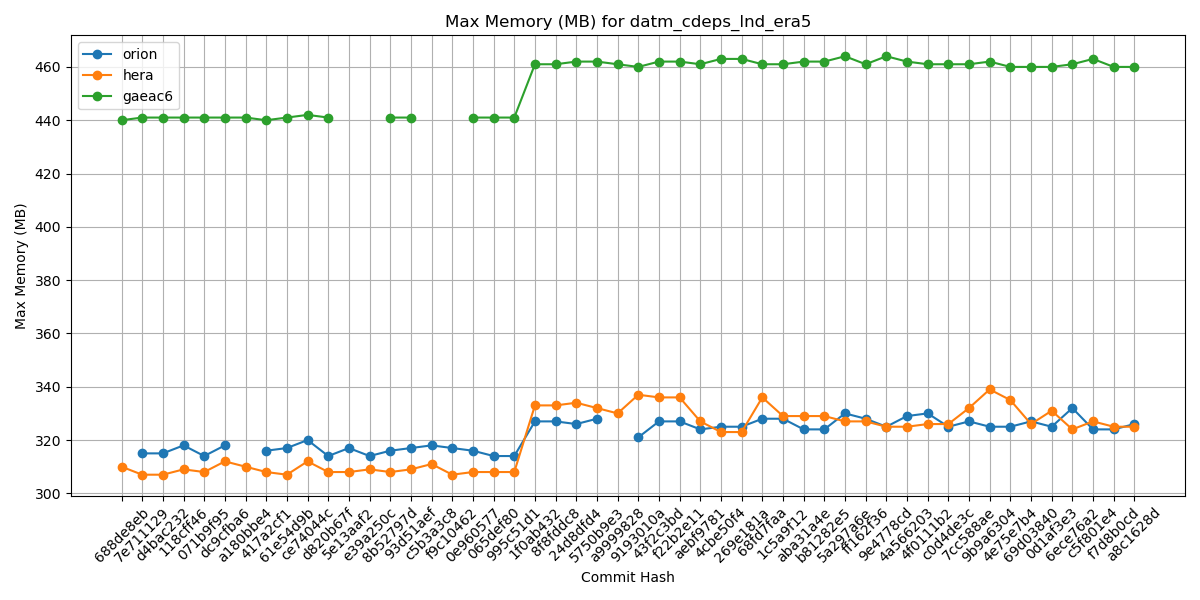

Values plotted in this chart, from the file beside it:
Hash, orion, hera, gaeac6
688de8eb, , 310, 440
7e711129, 315, 307, 441
d4bac232, 315, 307, 441
118cff46, 318, 309, 441
071b9f95, 314, 308, 441
dc9cfba6, 318, 312, 441
a180bbe4, , 310, 441
417a2cf1, 316, 308, 440
61e54d9b, 317, 307, 441
ce74044c, 320, 312, 442
d820b67f, 314, 308, 441
5e13aaf2, 317, 308, 
e39a250c, 314, 309, 
8b52797d, 316, 308, 441
93d51aef, 317, 309, 441
c5b3a3c8, 318, 311, 
f9c10462, 317, 307, 
0e960577, 316, 308, 441
065def80, 314, 308, 441
995c51d1, 314, 308, 441
1f0ab432, 327, 333, 461
8f8fddc8, 327, 333, 461
24d8dfd4, 326, 334, 462
5750b9e3, 328, 332, 462
a9999828, , 330, 461
9193010a, 321, 337, 460
43f2c3bd, 327, 336, 462
f22b2e11, 327, 336, 462
aebf9781, 324, 327, 461
4cbe50f4, 325, 323, 463
269e181a, 325, 323, 463
68fd7faa, 328, 336, 461
1c5a9f12, 328, 329, 461
aba31a4e, 324, 329, 462
b81282e5, 324, 329, 462
5a297a6e, 330, 327, 464
ff162f36, 328, 327, 461
9e4778cd, 325, 325, 464
4a566203, 329, 325, 462
4f0111b2, 330, 326, 461
c0d4de3c, 325, 326, 461
7cc588ae, 327, 332, 461
9b9a6304, 325, 339, 462
4e75e7b4, 325, 335, 460
69d03840, 327, 326, 460
0d1af3e3, 325, 331, 460
6ece76a2, 332, 324, 461
c5f801e4, 324, 327, 463
f7d8b0cd, 324, 325, 460
a8c1628d, 326, 325, 460
